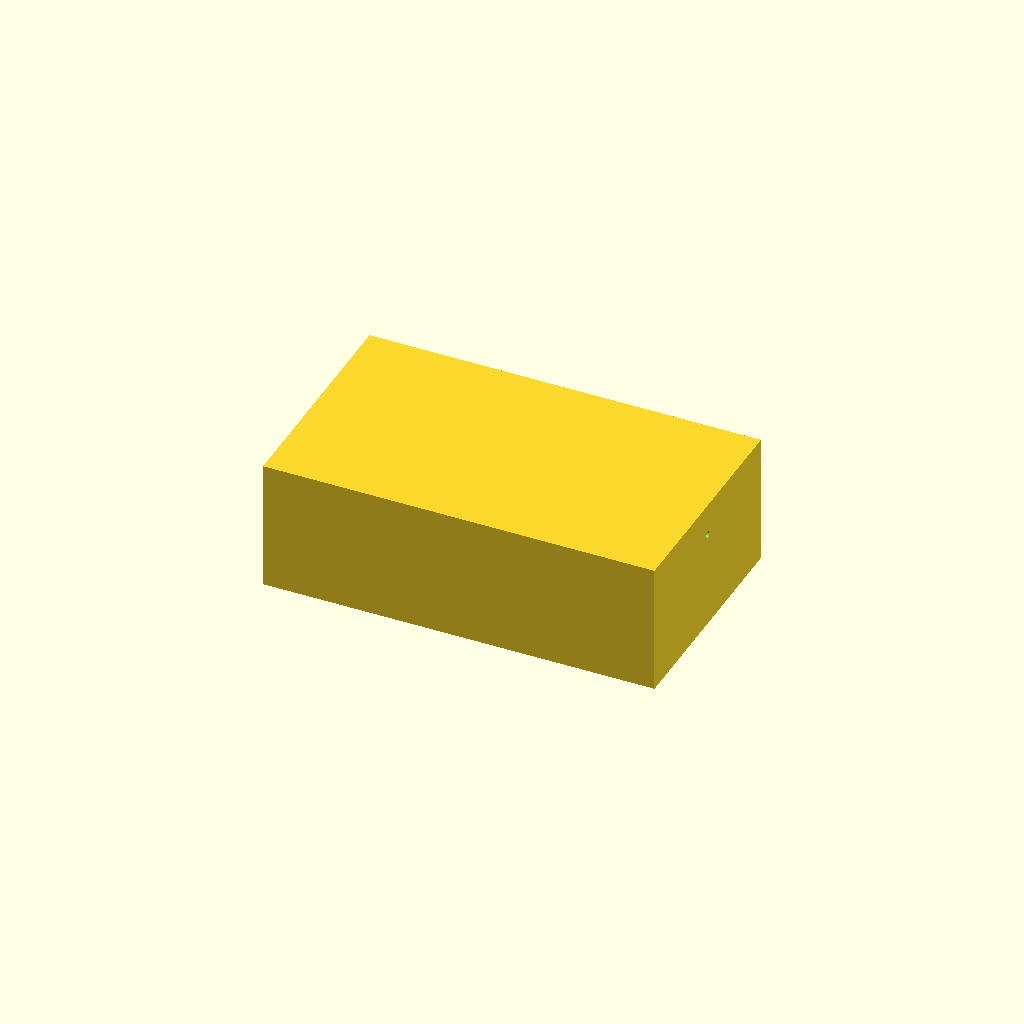
Cell 1 — every parameter at its default value.
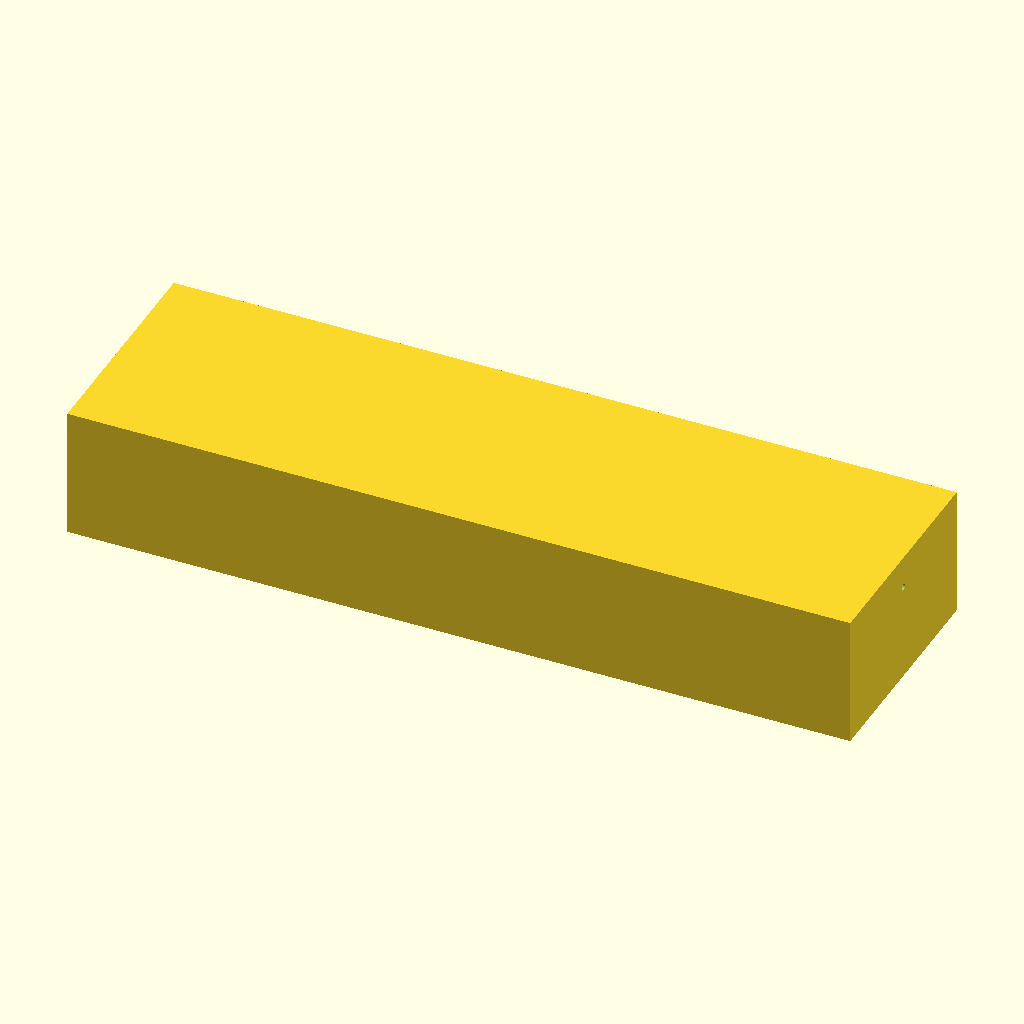
Cell 2 — outer_x set to 240, the other parameters unchanged.
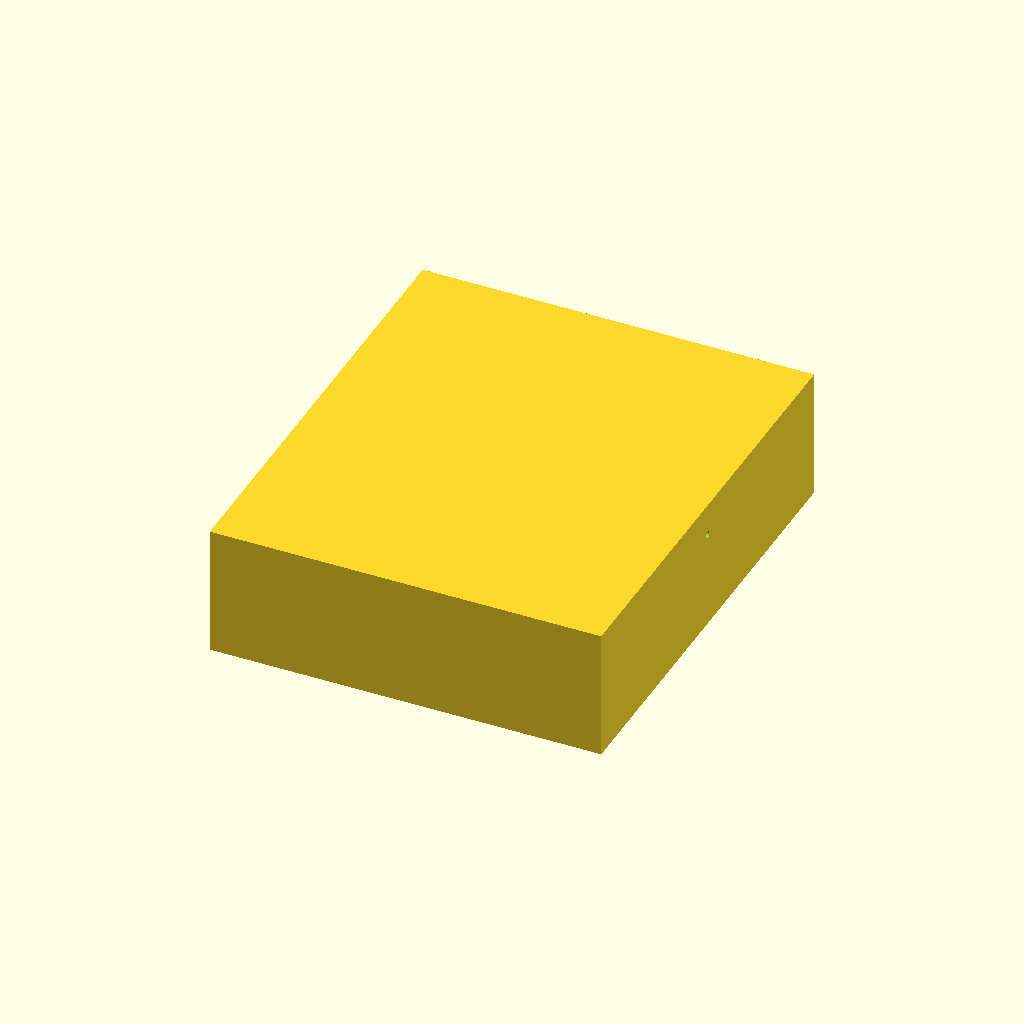
Cell 3: outer_y = 140 (everything else at default).
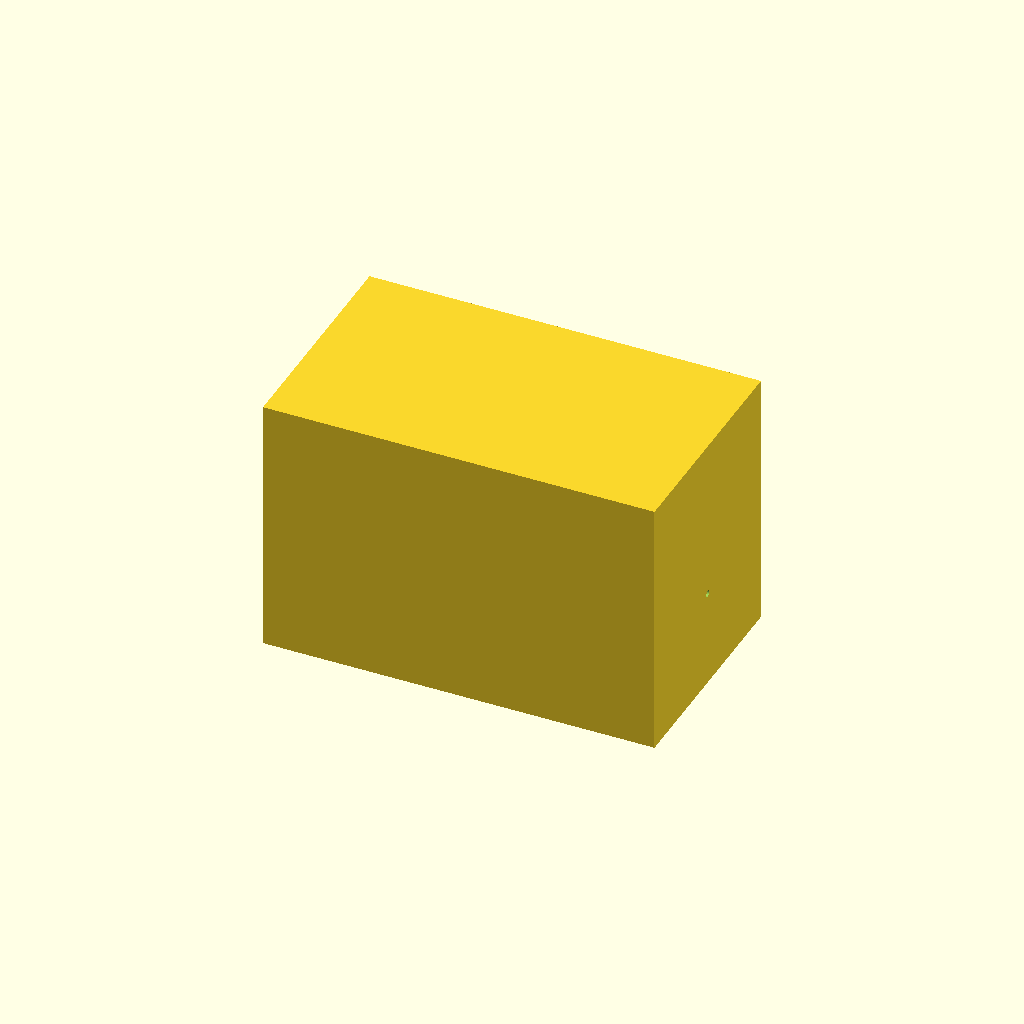
Cell 4: the same model with outer_z = 80.
All cells are drawn from one camera (rotation 55°, 0°, 25°, orthographic, colour scheme Cornfield), so only the parameter changes between them.
OpenSCAD source file bench/results/ow-gemma4-26b/code/hf.co_google_gemma-4-26B-A4B-it-qat-q4_0-gguf/mini_gel_tank_s0_a1.scad:
// --- Dimensions (mm) ---
outer_x = 120;          // Total length of the tank
outer_y = 70;           // Total width of the tank
outer_z = 40;           // Total height of the tank

wall_thickness = 3;     // Thickness of the walls and floor
floor_thickness = 3;    // Thickness of the floor

platform_length = 60;   // Length of the central platform (X direction)
platform_height = 13;   // Height of the platform top from the inner floor
platform_width = outer_y - (2 * wall_thickness); // Spans full inner width

hole_diameter = 2;      // Diameter of electrode wire holes
hole_y_pos = 0;         // Y position of holes (centered on Y axis)
hole_z_pos = 30;        // Z position of holes (from bottom of tank)

// --- Resolution ---
$fn = 64;

// --- Model Construction ---

// We build the part by creating the solid shell and platform first,
// then subtracting the inner cavity and the electrode holes.

difference() {
    // 1. The Solid Body (Outer shell + Internal Platform)
    union() {
        // The main outer block
        cube([outer_x, outer_y, outer_z], center = true);

        // The Platform (Solid piece in the middle)
        // The platform top is 13mm above the inner floor.
        // Inner floor is at: -outer_z/2 + floor_thickness
        // Platform top is at: -outer_z/2 + floor_thickness + platform_height
        // We center the cube on its Z-midpoint.
        translate([0, 0, (-outer_z/2 + floor_thickness + platform_height/2)])
            cube([platform_length, platform_width, platform_height], center = true);
    }

    // 2. The Inner Cavity (The space where buffer goes)
    // We subtract this to create the hollow tank.
    // We extend it slightly in Z to ensure a clean cut at the top.
    translate([0, 0, -outer_z/2 + floor_thickness])
        cube([outer_x - 2*wall_thickness + 0.1, outer_y - 2*wall_thickness + 0.1, outer_z], center = true);

    // 3. The Electrode Holes
    // These are drilled through the X-end walls.
    // We extend the cylinder past the boundaries to ensure a clean cut.
    translate([0, hole_y_pos, hole_z_pos - outer_z/2])
        rotate([0, 90, 0])
            cylinder(d = hole_diameter, h = outer_x + 2, center = true);
}

// Note on coordinate system:
// The model is centered on the origin (0,0,0).
// The bottom of the tank is at Z = -20.
// The floor is at Z = -17.
// The electrode holes are at Z = 30 relative to the bottom, 
// which means Z = -20 + 30 = 10 in the global coordinate system.
// To match the user's "Z=30" instruction relative to the bottom:
// I have translated the hole to (hole_z_pos - outer_z/2).
Customizer parameters (derived from the source; name, type, default, range or options):
outer_x: number, default 120
outer_y: number, default 70
outer_z: number, default 40
wall_thickness: number, default 3
floor_thickness: number, default 3
platform_length: number, default 60
platform_height: number, default 13
hole_diameter: number, default 2
hole_y_pos: number, default 0
hole_z_pos: number, default 30
